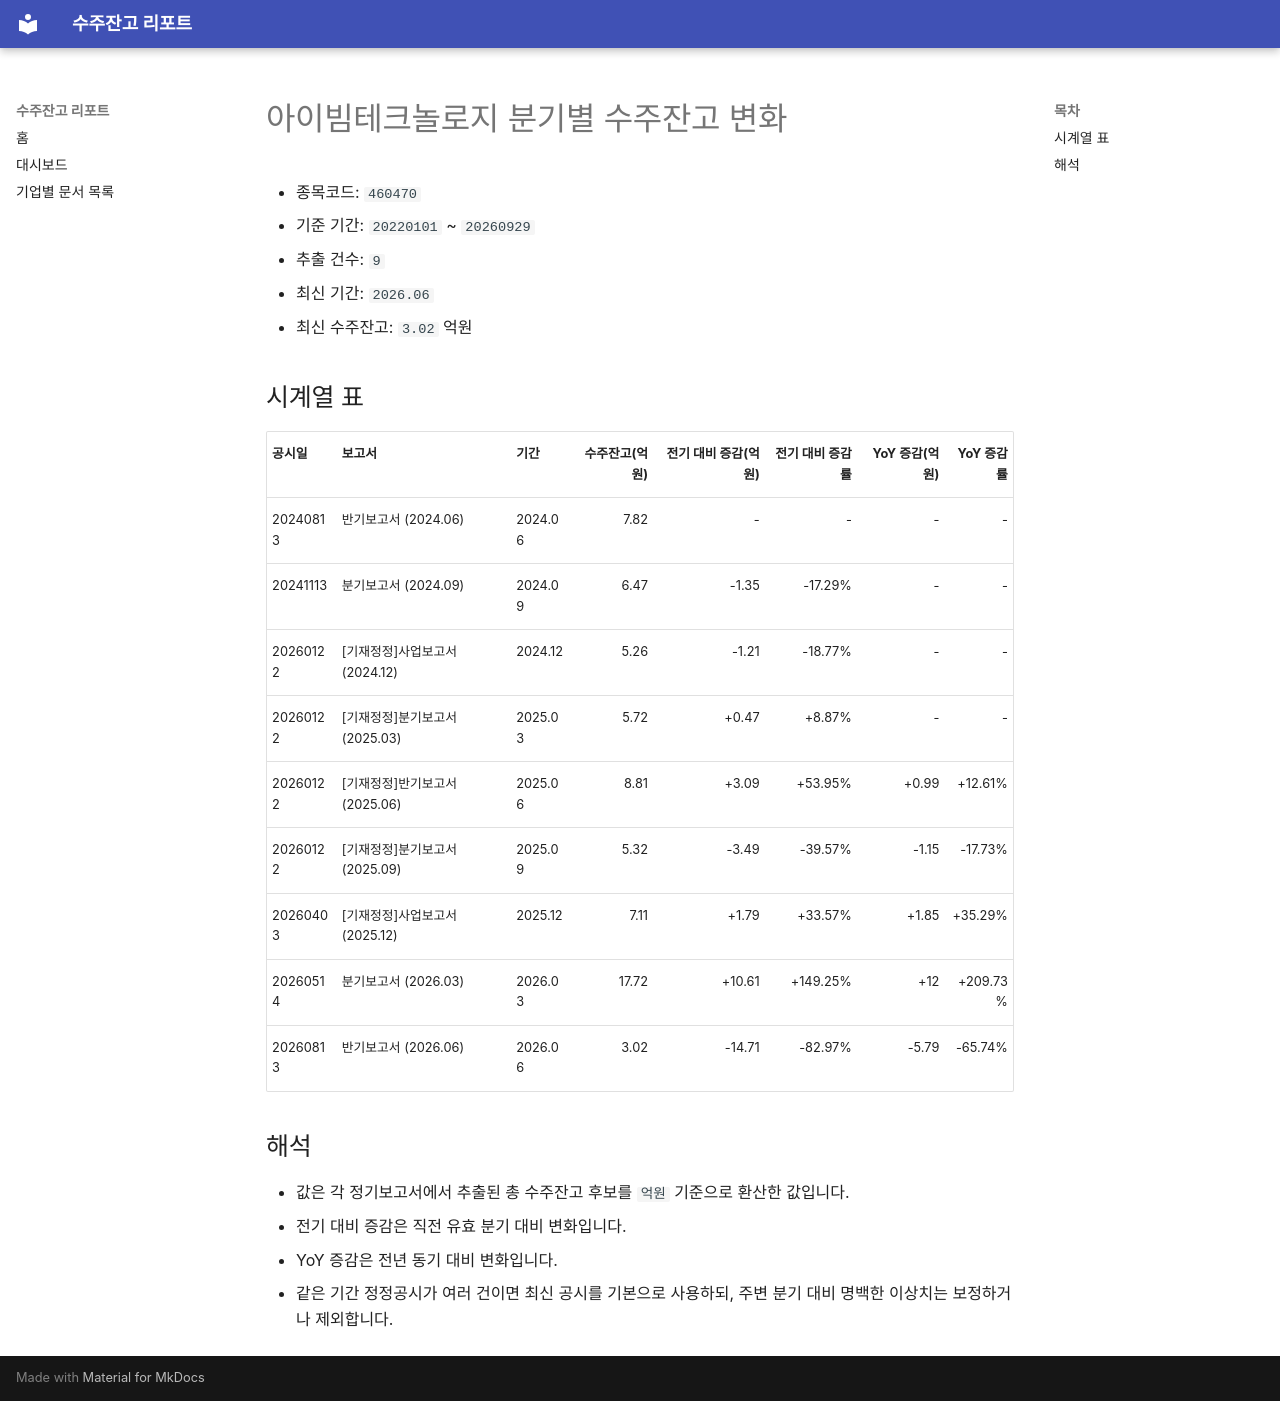

repository: agent-jaden/order-backlog-dashboard · page: companies/아이빔테크놀로지_수주잔고(460470)/index.html · generator: mkdocs

# 아이빔테크놀로지 분기별 수주잔고 변화

- 종목코드: `460470`
- 기준 기간: `20220101` ~ `20260929`
- 추출 건수: `9`
- 최신 기간: `2026.06`
- 최신 수주잔고: `3.02` 억원

## 시계열 표

| 공시일 | 보고서 | 기간 | 수주잔고(억원) | 전기 대비 증감(억원) | 전기 대비 증감률 | YoY 증감(억원) | YoY 증감률 |
| --- | --- | --- | ---: | ---: | ---: | ---: | ---: |
| 20240813 | 반기보고서 (2024.06) | 2024.06 | 7.82 | - | - | - | - |
| 20241113 | 분기보고서 (2024.09) | 2024.09 | 6.47 | -1.35 | -17.29% | - | - |
| 20260122 | [기재정정]사업보고서 (2024.12) | 2024.12 | 5.26 | -1.21 | -18.77% | - | - |
| 20260122 | [기재정정]분기보고서 (2025.03) | 2025.03 | 5.72 | +0.47 | +8.87% | - | - |
| 20260122 | [기재정정]반기보고서 (2025.06) | 2025.06 | 8.81 | +3.09 | +53.95% | +0.99 | +12.61% |
| 20260122 | [기재정정]분기보고서 (2025.09) | 2025.09 | 5.32 | -3.49 | -39.57% | -1.15 | -17.73% |
| 20260403 | [기재정정]사업보고서 (2025.12) | 2025.12 | 7.11 | +1.79 | +33.57% | +1.85 | +35.29% |
| 20260514 | 분기보고서 (2026.03) | 2026.03 | 17.72 | +10.61 | +149.25% | +12 | +209.73% |
| 20260813 | 반기보고서 (2026.06) | 2026.06 | 3.02 | -14.71 | -82.97% | -5.79 | -65.74% |

## 해석

- 값은 각 정기보고서에서 추출된 총 수주잔고 후보를 `억원` 기준으로 환산한 값입니다.
- 전기 대비 증감은 직전 유효 분기 대비 변화입니다.
- YoY 증감은 전년 동기 대비 변화입니다.
- 같은 기간 정정공시가 여러 건이면 최신 공시를 기본으로 사용하되, 주변 분기 대비 명백한 이상치는 보정하거나 제외합니다.
